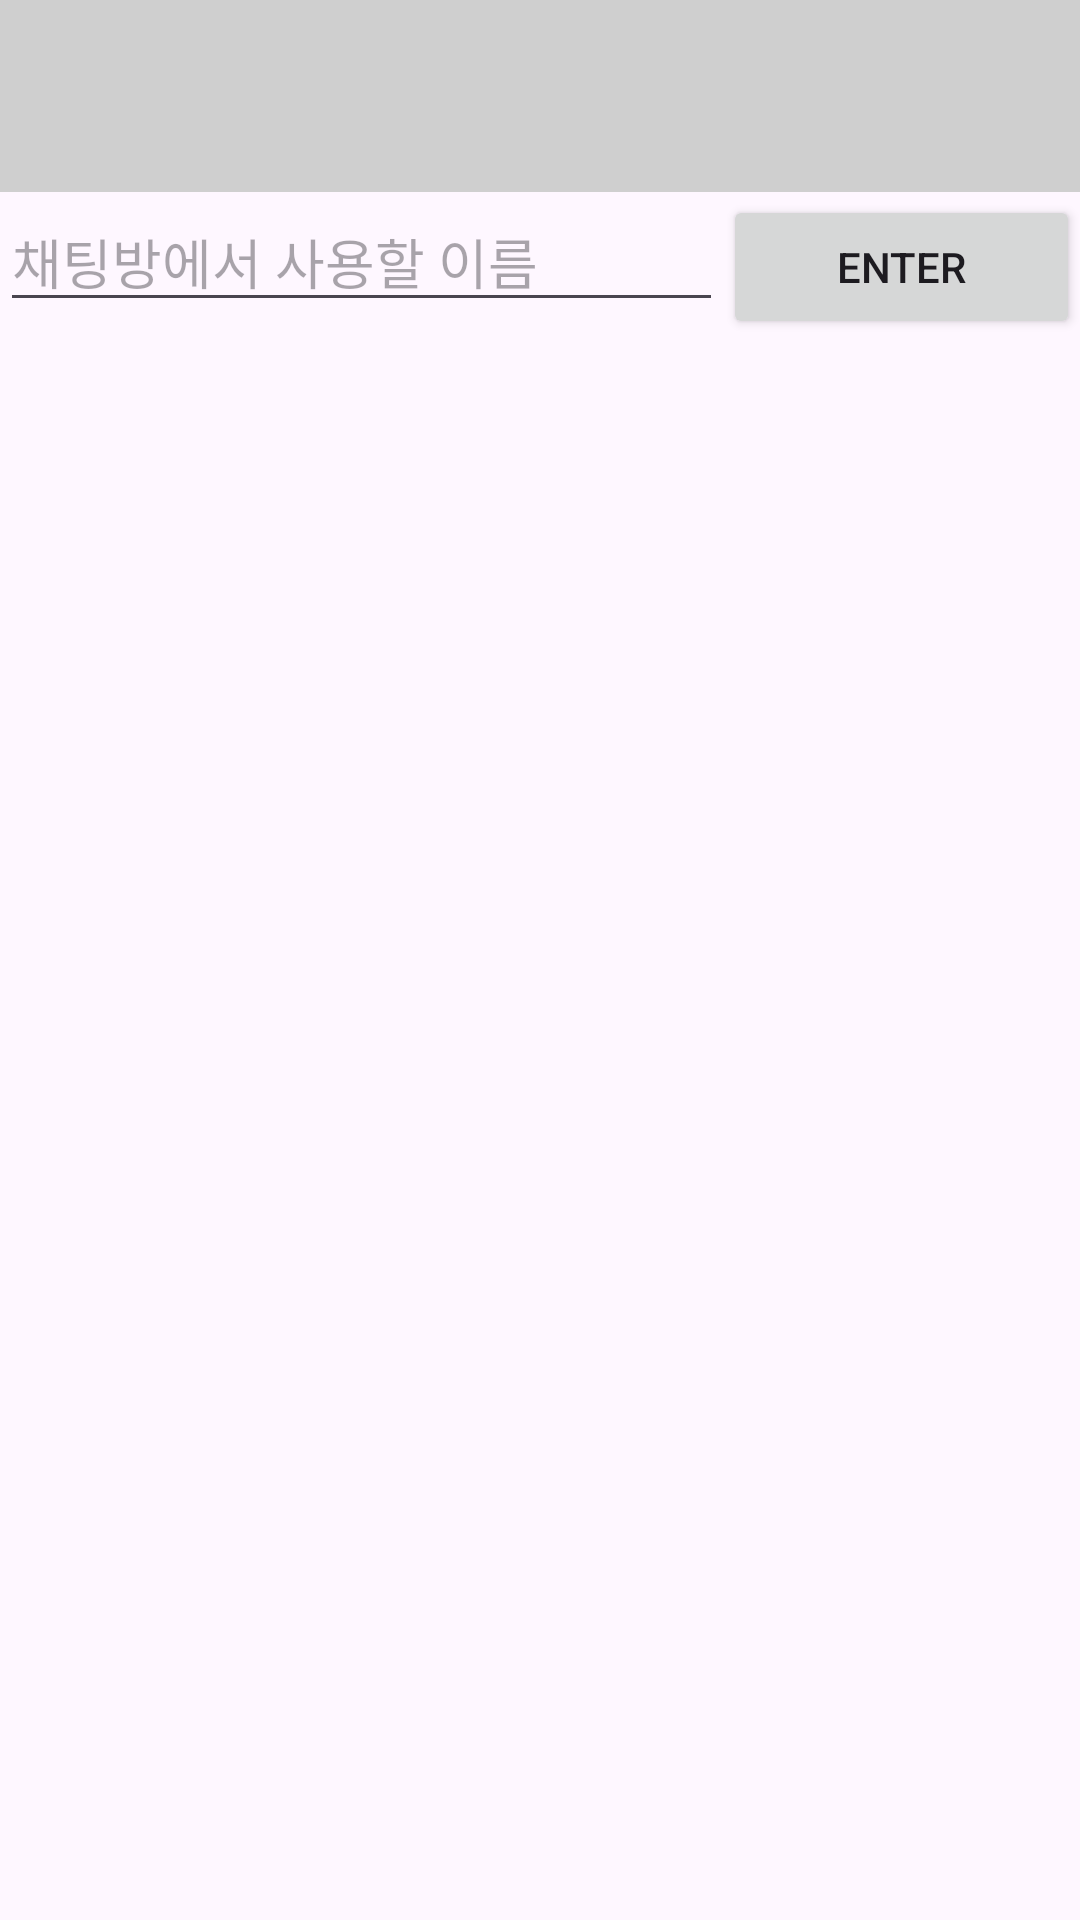

Layout XML and referenced resources for this Android screen:
<!-- AndroidManifest.xml: application theme Theme.Gpt_talk_2 -->
<!-- res/layout/activity_enter.xml -->
<?xml version="1.0" encoding="utf-8"?>
<LinearLayout xmlns:android="http://schemas.android.com/apk/res/android"
    xmlns:app="http://schemas.android.com/apk/res-auto"
    xmlns:tools="http://schemas.android.com/tools"
    android:layout_width="match_parent"
    android:layout_height="match_parent"
    android:orientation="vertical"
    tools:context=".EnterActivity">

    <androidx.appcompat.widget.Toolbar
        android:id="@+id/toolbar"
        android:layout_width="match_parent"
        android:layout_height="?attr/actionBarSize"
        android:background="#CFCFCF"
        android:elevation="4dp"
        android:theme="@style/ThemeOverlay.AppCompat.ActionBar" />

    <LinearLayout
        android:layout_width="match_parent"
        android:layout_height="match_parent"
        android:orientation="horizontal">

        <EditText
            android:id="@+id/editText"
            android:layout_width="241dp"
            android:layout_height="wrap_content"
            android:hint="채팅방에서 사용할 이름" />

        <Button
            android:id="@+id/enterButton"
            android:layout_width="match_parent"
            android:layout_height="wrap_content"
            android:text="ENTER" />
    </LinearLayout>

</LinearLayout>
<!-- resources referenced by this layout -->
<resources>
  <style name="Theme.Gpt_talk_2" parent="Base.Theme.Gpt_talk_2" />
  <style name="Base.Theme.Gpt_talk_2" parent="Theme.Material3.DayNight.NoActionBar">
          
          <item name="colorPrimary">#CFCFCF</item>
          <item name="colorPrimaryVariant">#838383</item>
          <item name="colorOnPrimary">@color/white</item>
          
          <item name="colorSecondary">@color/teal_200</item>
          <item name="colorSecondaryVariant">@color/teal_700</item>
          <item name="colorOnSecondary">@color/black</item>
          
          <item name="android:statusBarColor">?attr/colorPrimaryVariant</item>
          
      </style>
  <!-- not gathered from this repository: default colours our renderer supplied (Android Studio template values) -->
  <color name="teal_200">#FF03DAC5</color>
  <color name="teal_700">#FF018786</color>
  <color name="black">#FF000000</color>
  <color name="white">#FFFFFFFF</color>
</resources>
